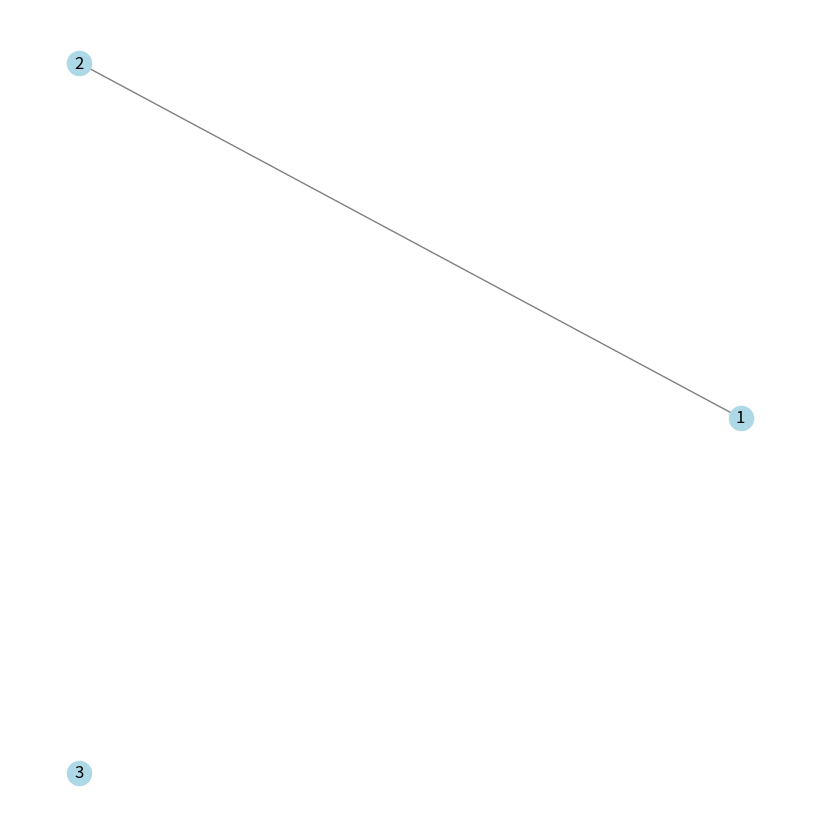

Python code for this plot: (Note: this script raises an exception after producing the figure.)
import networkx as nx
import random
import os
import matplotlib.pyplot as plt
import timeit
import statistics

# Parametry, które można łatwo modyfikować
n_start = 3
n_stop = 15
n_step = 1
graph_density = 0.5  # Nasycenie grafu, 0.5 oznacza 50%
ti_repeat = 1
ti_number = 1
find_all_cycles = True  # False dla szukania pierwszego cyklu, True dla szukania wszystkich cykli

class Graph():
    def __init__(self, vertices):
        self.adjacency_matrix = [[0 for column in range(vertices)]
                                 for row in range(vertices)]
        self.vertices_count = vertices
        self.all_cycles = []

    def is_safe_to_add(self, v, pos, path):
        if self.adjacency_matrix[path[pos-1]][v] == 0:
            return False

        for vertex in path:
            if vertex == v:
                return False

        return True

    def hamiltonian_cycle_util(self, path, pos):
        if pos == self.vertices_count:
            if self.adjacency_matrix[path[pos-1]][path[0]] == 1:
                self.all_cycles.append(path[:])
                if not find_all_cycles:
                    return True
                return False
            else:
                return False

        for v in range(1, self.vertices_count):
            if self.is_safe_to_add(v, pos, path):
                path[pos] = v

                if self.hamiltonian_cycle_util(path, pos+1):
                    return True

                path[pos] = -1

        return False

    def find_hamiltonian_cycle(self):
        self.all_cycles.clear()
        path = [-1] * self.vertices_count
        path[0] = 0

        if not self.hamiltonian_cycle_util(path, 1):
            if find_all_cycles and self.all_cycles:
                return self.all_cycles
            return None

        return self.all_cycles if find_all_cycles else path

def ensure_even_degrees(G):
    odd_degree_nodes = [node for node in G.nodes() if G.degree(node) % 2 != 0]
    while odd_degree_nodes:
        u = odd_degree_nodes.pop()
        if odd_degree_nodes:
            v = odd_degree_nodes.pop()
            G.add_edge(u, v)
        else:
            v = random.choice([node for node in G.nodes() if node != u])
            G.add_edge(u, v)

def create_eulerian_graph(n, density):
    G = nx.Graph()
    G.add_nodes_from(range(1, n + 1))
    possible_edges = [(i, j) for i in range(1, n + 1) for j in range(i + 1, n + 1)]
    random.shuffle(possible_edges)
    num_edges = int(density * (n * (n - 1) / 2))
    G.add_edges_from(possible_edges[:num_edges])
    ensure_even_degrees(G)
    return G

def save_graph_as_edge_list(G, file_name, folder):
    list_folder = os.path.join(folder, "lists")
    if not os.path.exists(list_folder):
        os.makedirs(list_folder)
    path = os.path.join(list_folder, file_name)
    with open(path, 'w', encoding='utf-8') as file:
        for u, v in sorted(G.edges()):
            file.write(f"{u} {v}\n")

def draw_graph(G, file_name, folder):
    if not os.path.exists(folder):
        os.makedirs(folder)
    plt.figure(figsize=(8, 8))
    nx.draw(G, with_labels=True, pos=nx.circular_layout(G), node_color='lightblue', edge_color='gray')
    image_path = os.path.join(folder, file_name)
    plt.savefig(image_path)
    plt.close()
    print(f"Graph image saved in {image_path}")

def generate_base_file_name(folder, base_name):
    i = 1
    base_path = os.path.join(folder, f"{base_name}.txt")
    while os.path.exists(base_path):
        base_path = os.path.join(folder, f"{base_name}_{i}.txt")
        i += 1
    return base_path

base_folder = 'grafy_eulera'
image_folder = os.path.join(base_folder, 'obrazy')
results_folder = os.path.join(base_folder, 'wyniki')

if not os.path.exists(base_folder):
    os.makedirs(base_folder)
if not os.path.exists(image_folder):
    os.makedirs(image_folder)
if not os.path.exists(results_folder):
    os.makedirs(results_folder)

results_file = generate_base_file_name(results_folder, "wyniki_czasow")

# Tworzenie nagłówka w pliku wyników
with open(results_file, 'w', encoding='utf-8') as file:
    file.write("Number of vertices\tMin time\tMax time\tAverage time\n")

for n in range(n_start, n_stop + 1, n_step):
    G = create_eulerian_graph(n, graph_density)
    file_name = f"graf_eulerowski_{n}_wierzcholkow.txt"
    save_graph_as_edge_list(G, file_name, base_folder)
    draw_graph(G, f"graf_eulerowski_{n}_wierzcholkow.png", image_folder)

    # Convert the NetworkX graph to our Graph class
    hc_graph = Graph(n)
    for u, v in G.edges():
        hc_graph.adjacency_matrix[u-1][v-1] = 1
        hc_graph.adjacency_matrix[v-1][u-1] = 1

    setup_code = f'''
from __main__ import Graph, find_all_cycles
hc_graph = Graph({n})
hc_graph.adjacency_matrix = {hc_graph.adjacency_matrix}
hc_graph.find_hamiltonian_cycle()
'''
    stmt = "hc_graph.find_hamiltonian_cycle()"
    timer = timeit.Timer(stmt, setup=setup_code)

    results_times = []
    for _ in range(ti_repeat):
        t = timer.timeit(number=ti_number)
        results_times.append(t)

    result_stats = {
        'sample_size': n,
        'min': min(results_times),
        'max': max(results_times),
        'avg': statistics.mean(results_times)
    }

    with open(results_file, 'a', encoding='utf-8') as file:
        file.write(f"{n}\t{result_stats['min']}\t{result_stats['max']}\t{result_stats['avg']}\n")

    print(f"Execution times for {n} vertices: {result_stats}")

    # Drukowanie cykli Hamiltona
    hamiltonian_cycles = hc_graph.find_hamiltonian_cycle()
    if hamiltonian_cycles:
        if find_all_cycles:
            print(f"Found {len(hamiltonian_cycles)} Hamiltonian cycles for {n} vertices.")
        else:
            print(f"Found a Hamiltonian cycle for {n} vertices: {hamiltonian_cycles}")
    else:
        print(f"No Hamiltonian cycles found for {n} vertices.")
